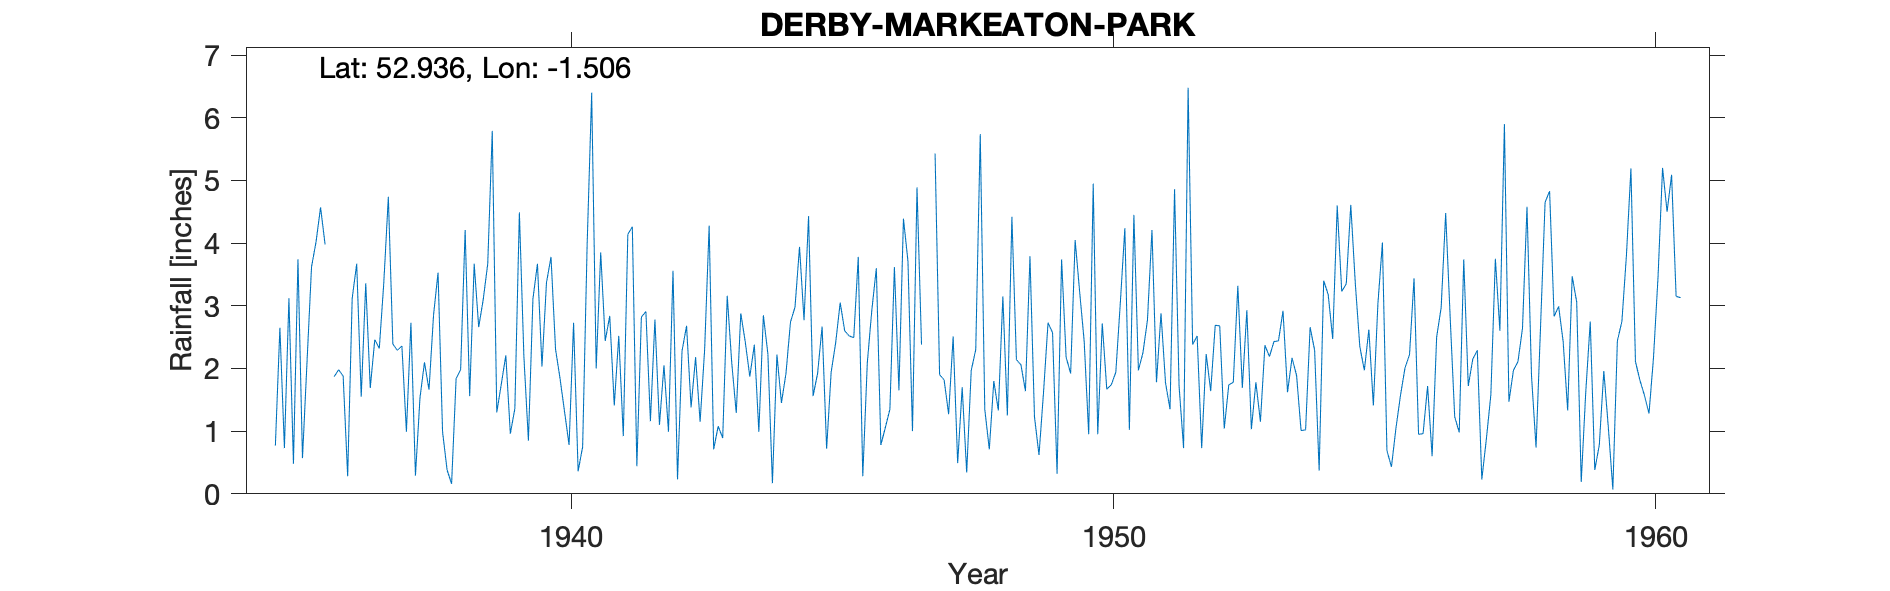

The file beside this chart, header and first rows:
DERBY-MARKEATON-PARK, , , , , , , , , , , , , , , , , , , , , , , 
Grid ref, SK333377, Long, -1.506, Lat, 52.94, Elevation, 190, ft., , , , , , , , , , , , , , , 
Station no, 2661/4, , , , , , , , , , , , , , , , , , , , , , 
, 1931, 1932, 1933, 1934, 1935, 1936, 1937, 1938, 1939, 1940, 1941, 1942, 1943, 1944, 1945, 1946, 1947, 1948, 1949, 1950, 1951, 1952, 1953
January, , , , , 0.77, , 3.37, 3.53, 5.79, 3.37, 3.85, 2.78, 4.28, 2.85, 1.92, 2.93, , 5.74, 1.23, 0.95, 2.25, 2.52, 1.03
February, , , , , 2.65, 1.87, 4.74, 0.99, 1.3, 3.78, 2.44, 1.1, 0.71, 2.23, 2.67, 3.6, , 1.35, 0.62, 4.95, 2.77, 0.73, 1.78
March, , , , , 0.73, 1.98, 2.39, 0.38, 1.75, 2.31, 2.84, 2.05, 1.08, 0.17, 0.72, 0.78, 5.43, 0.71, 1.62, 0.95, 4.21, 2.23, 1.15
April, , , , , 3.12, 1.88, 2.29, 0.16, 2.21, 1.84, 1.41, 0.99, 0.89, 2.22, 1.94, 1.06, 1.9, 1.8, 2.73, 2.72, 1.78, 1.64, 2.37
May, , , , , 0.48, 0.28, 2.36, 1.84, 0.96, 1.31, 2.52, 3.56, 3.16, 1.45, 2.41, 1.35, 1.82, 1.33, 2.57, 1.67, 2.88, 2.69, 2.19
June, , , , , 3.74, 3.12, 0.99, 1.98, 1.36, 0.78, 0.92, 0.23, 2.09, 1.92, 3.05, 3.62, 1.27, 3.15, 0.32, 1.74, 1.77, 2.68, 2.43
July, , , , , 0.57, 3.67, 2.73, 4.21, 4.49, 2.73, 4.14, 2.28, 1.29, 2.74, 2.6, 1.65, 2.51, 1.25, 3.74, 1.94, 1.35, 1.04, 2.44
August, , , , , 2.1, 1.55, 0.29, 1.56, 2.19, 0.36, 4.26, 2.68, 2.88, 2.98, 2.52, 4.39, 0.49, 4.42, 2.18, 3.05, 4.86, 1.74, 2.92
September, , , , , 3.62, 3.36, 1.53, 3.67, 0.85, 0.75, 0.44, 1.38, 2.42, 3.94, 2.49, 3.71, 1.7, 2.14, 1.92, 4.24, 1.72, 1.78, 1.62
October, , , , , 4.02, 1.69, 2.1, 2.66, 3.11, 3.98, 2.82, 2.18, 1.87, 2.77, 3.78, 1, 0.34, 2.06, 4.05, 1.02, 0.73, 3.32, 2.17
November, , , , , 4.57, 2.46, 1.66, 3.1, 3.67, 6.4, 2.91, 1.15, 2.38, 4.43, 0.28, 4.89, 1.97, 1.64, 3.22, 4.45, 6.48, 1.69, 1.89
December, , , , , 3.98, 2.32, 2.85, 3.67, 2.03, 2, 1.16, 2.3, 0.99, 1.56, 2.09, 2.38, 2.3, 3.79, 2.43, 1.97, 2.38, 2.93, 1.01
Total, , , , , 30.35, , 27.3, 27.75, 29.71, 29.61, 29.71, 22.68, 24.04, 29.26, 26.47, 31.36, , 29.38, 26.63, 29.65, 33.18, 24.99, 23
MIDAS src_id 543 DERBY: MARKEATON PARK S…, , , , , , , , , , , , , , , , , , , , , , , 
NGR is from the 1950s record and is in M…, , , , , , , , , , , , , , , , , , , , , , , 
